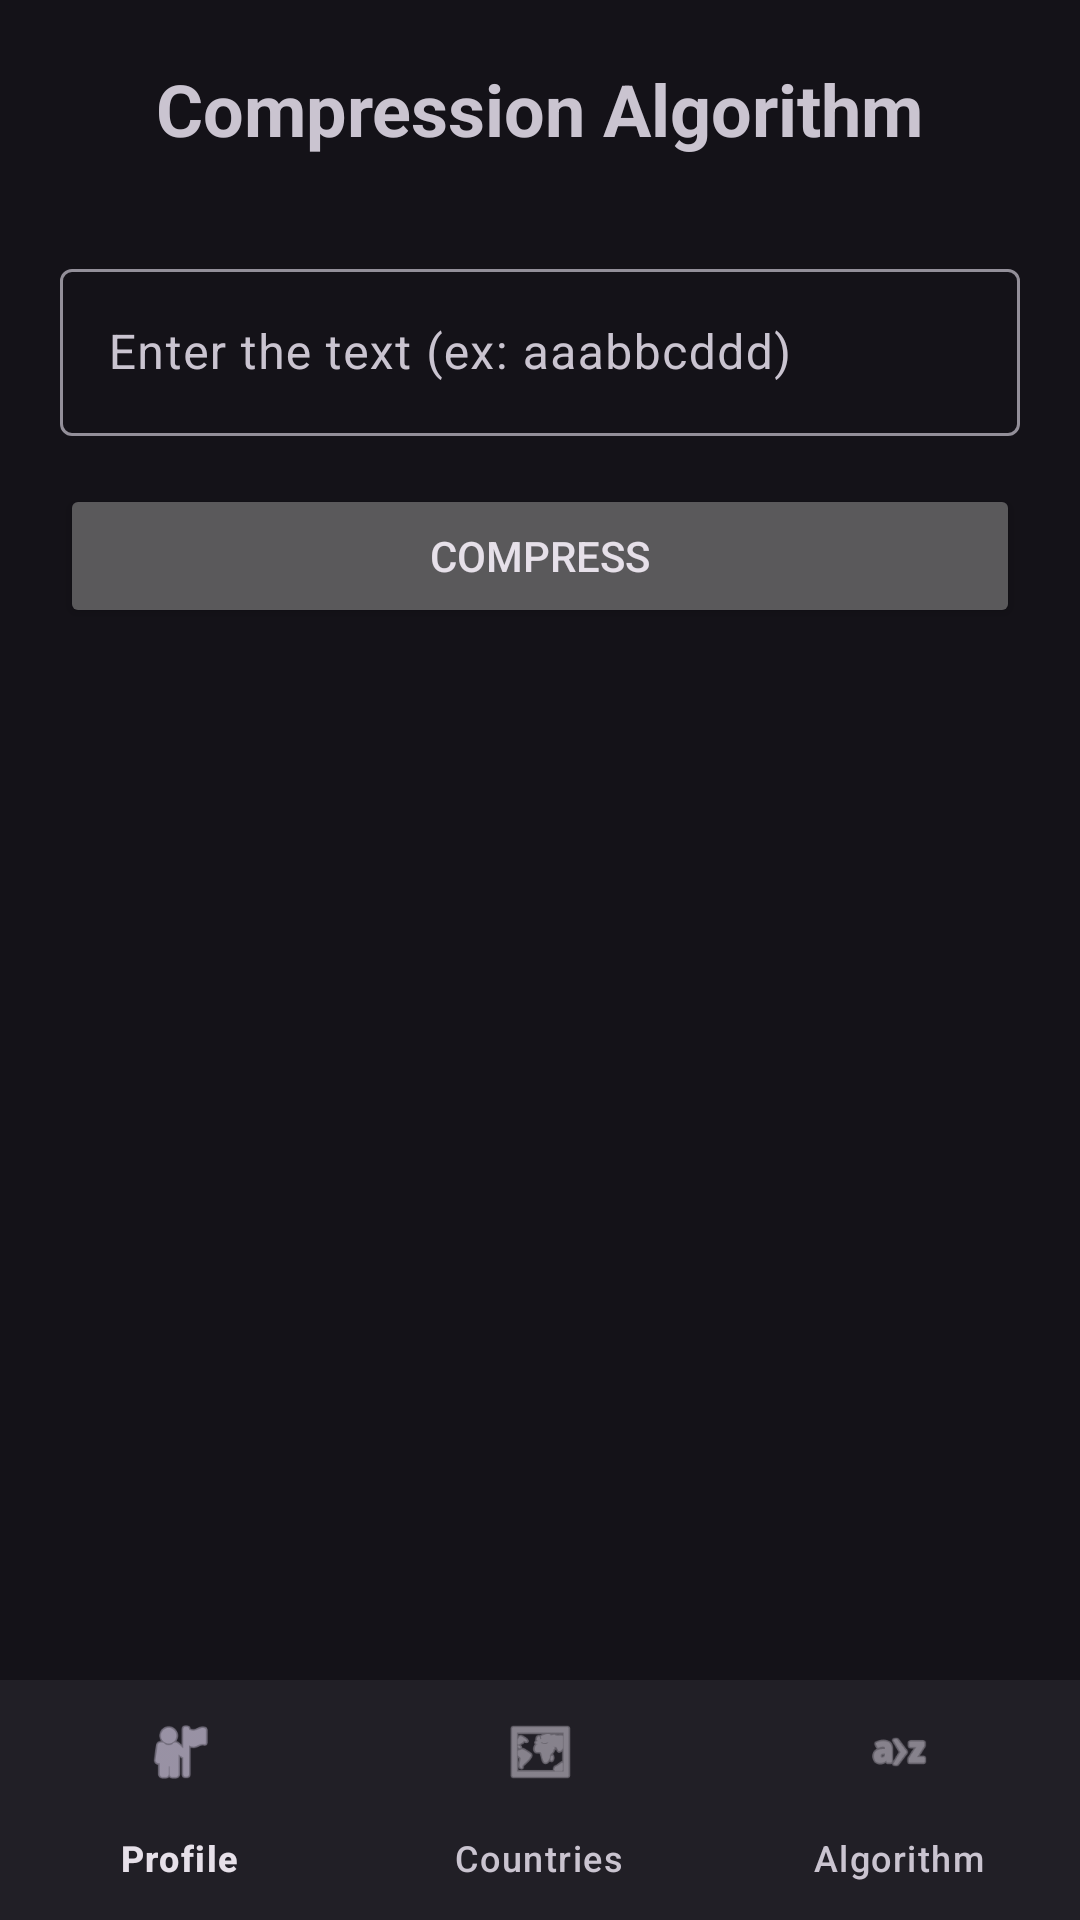

The Android layout XML behind this screen, and the referenced resources:
<!-- AndroidManifest.xml: application theme Theme.MidtronicAppJava -->
<!-- res/layout/algoritmo.xml -->
<RelativeLayout xmlns:android="http://schemas.android.com/apk/res/android"
    xmlns:app="http://schemas.android.com/apk/res-auto"
    android:layout_width="match_parent"
    android:layout_height="match_parent"
    android:fitsSystemWindows="true">

    <LinearLayout
        android:layout_width="match_parent"
        android:layout_height="match_parent"
        android:layout_above="@id/bottom_nav"
        android:orientation="vertical"
        android:padding="20dp"
        android:gravity="center_horizontal">

        <TextView
            android:text="Compression Algorithm"
            android:textSize="24sp"
            android:textStyle="bold"
            android:layout_width="wrap_content"
            android:layout_height="wrap_content"
            android:layout_marginBottom="32dp"/>

        <com.google.android.material.textfield.TextInputLayout
            android:layout_width="match_parent"
            android:layout_height="wrap_content"
            android:hint="Enter the text (ex: aaabbcddd)">

            <com.google.android.material.textfield.TextInputEditText
                android:id="@+id/etInput"
                android:layout_width="match_parent"
                android:layout_height="wrap_content" />
        </com.google.android.material.textfield.TextInputLayout>

        <Button
            android:id="@+id/btnCompress"
            android:layout_width="match_parent"
            android:layout_height="wrap_content"
            android:layout_marginTop="16dp"
            android:text="Compress" />

        <TextView
            android:id="@+id/tvResult"
            android:layout_width="wrap_content"
            android:layout_height="wrap_content"
            android:layout_marginTop="40dp"
            android:textSize="20sp"
            android:textColor="?attr/colorPrimary"
            android:textStyle="italic" />
    </LinearLayout>

    <com.google.android.material.bottomnavigation.BottomNavigationView
        android:id="@+id/bottom_nav"
        android:layout_width="match_parent"
        android:layout_height="wrap_content"
        android:layout_alignParentBottom="true"
        app:menu="@menu/nav" />

</RelativeLayout>
<!-- resources referenced by this layout -->
<resources>
  <style name="Theme.MidtronicAppJava" parent="Base.Theme.MidtronicAppJava" />
  <style name="Base.Theme.MidtronicAppJava" parent="Theme.Material3.Dark.NoActionBar">
          
          
      </style>
</resources>
